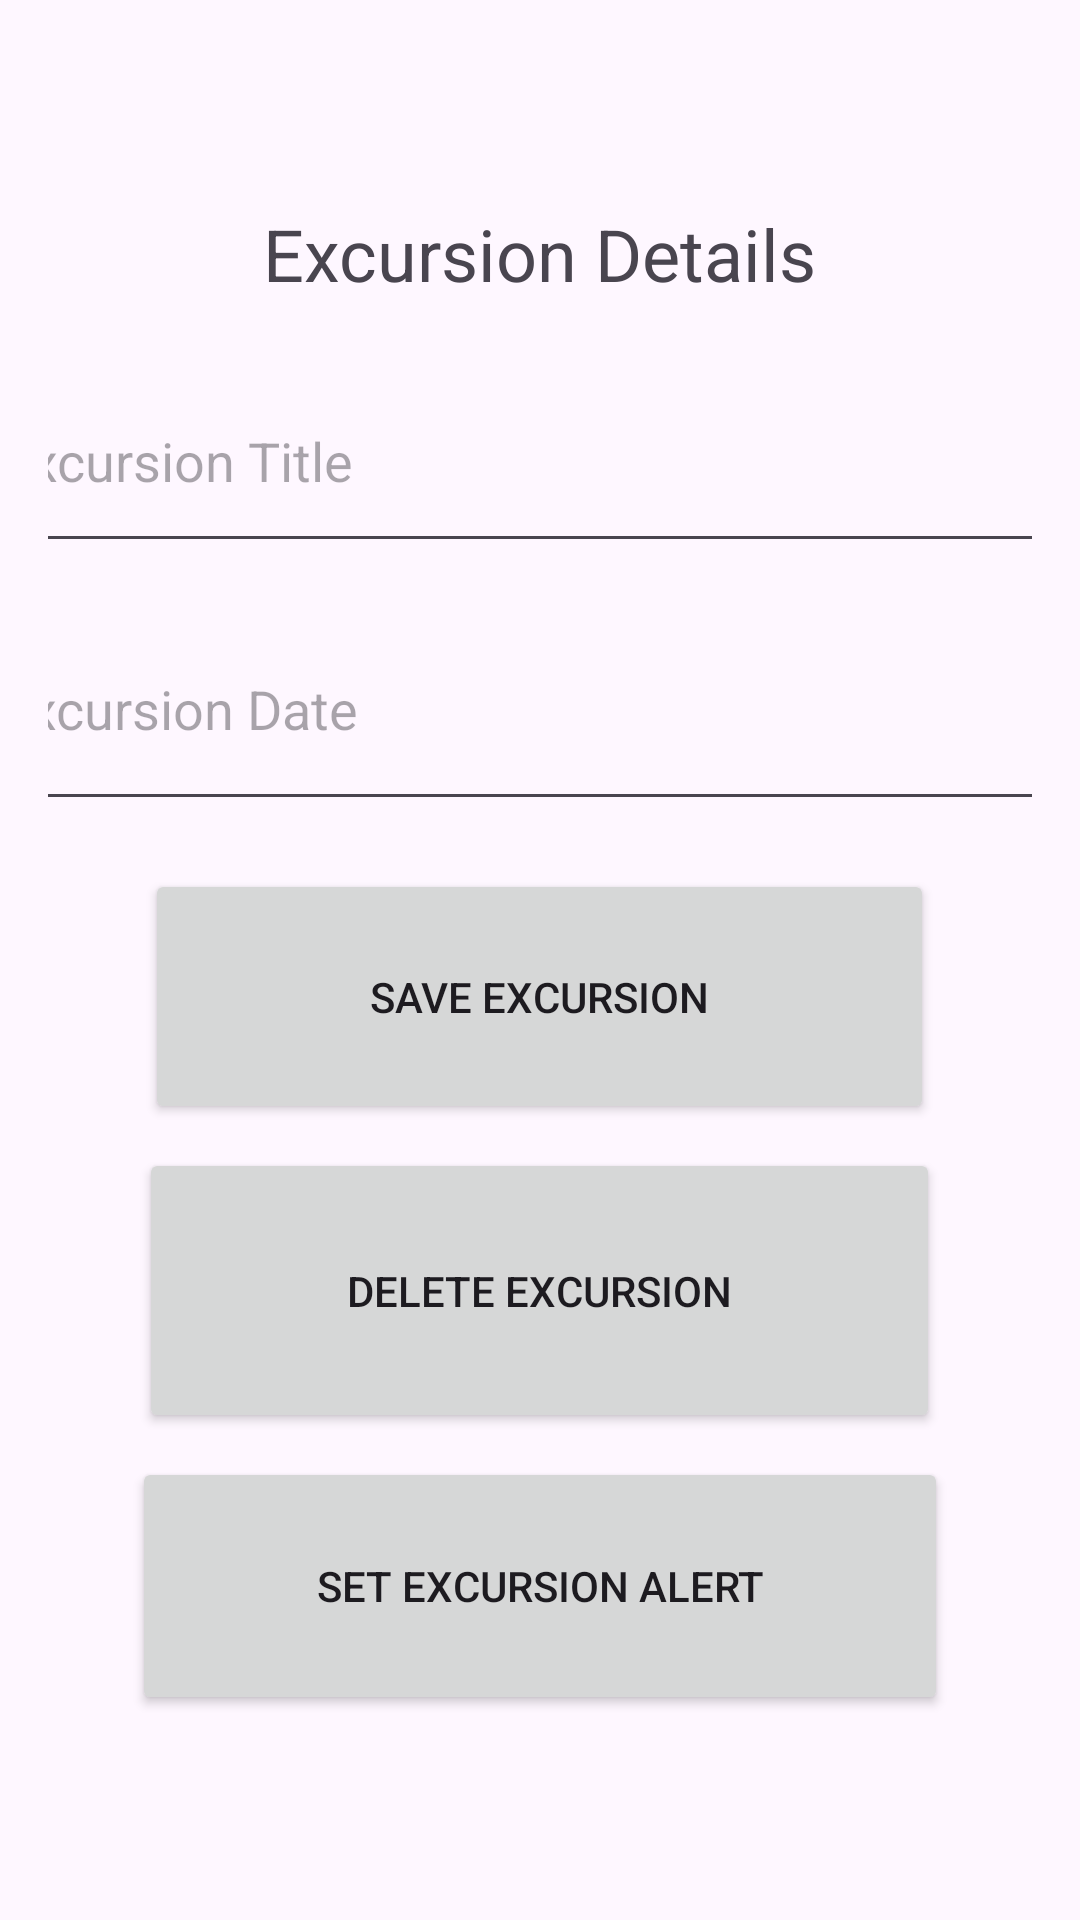

The Android layout XML behind this screen, and the referenced resources:
<!-- AndroidManifest.xml: application theme Theme.D308 -->
<!-- res/layout/activity_excursion_detail.xml -->
<?xml version="1.0" encoding="utf-8"?>
<LinearLayout
    xmlns:android="http://schemas.android.com/apk/res/android"
    android:layout_width="match_parent"
    android:layout_height="match_parent"
    android:gravity="center"
    android:orientation="vertical"
    android:padding="16dp">

    <TextView
        android:layout_width="wrap_content"
        android:layout_height="wrap_content"
        android:text="@string/excursion_details"
        android:textSize="24sp"
        android:layout_marginBottom="16dp"/>

    <EditText
        android:id="@+id/editExcursionTitle"
        android:layout_width="368dp"
        android:layout_height="71dp"
        android:hint="@string/excursion_title"
        android:inputType="text" />

    <EditText
        android:id="@+id/editExcursionDate"
        android:layout_width="369dp"
        android:layout_height="78dp"
        android:layout_marginTop="8dp"
        android:hint="@string/excursion_date" />

    <Button
        android:id="@+id/buttonSaveExcursion"
        android:layout_width="263dp"
        android:layout_height="85dp"
        android:layout_marginTop="16dp"
        android:text="@string/save_excursion" />

    <Button
        android:id="@+id/buttonDeleteExcursion"
        android:layout_width="267dp"
        android:layout_height="95dp"
        android:layout_marginTop="8dp"
        android:text="@string/delete_excursion" />

    <Button
        android:id="@+id/buttonExcursionAlert"
        android:layout_width="272dp"
        android:layout_height="86dp"
        android:layout_marginTop="8dp"
        android:text="@string/set_excursion_alert" />

</LinearLayout>
<!-- resources referenced by this layout -->
<resources>
  <string name="delete_excursion">Delete Excursion</string>
  <string name="excursion_date">Excursion Date</string>
  <string name="excursion_details">Excursion Details</string>
  <string name="excursion_title">Excursion Title</string>
  <string name="save_excursion">Save Excursion</string>
  <string name="set_excursion_alert">Set Excursion Alert</string>
  <style name="Theme.D308" parent="Base.Theme.D308" />
  <style name="Base.Theme.D308" parent="Theme.Material3.DayNight">
          
          
      </style>
</resources>
